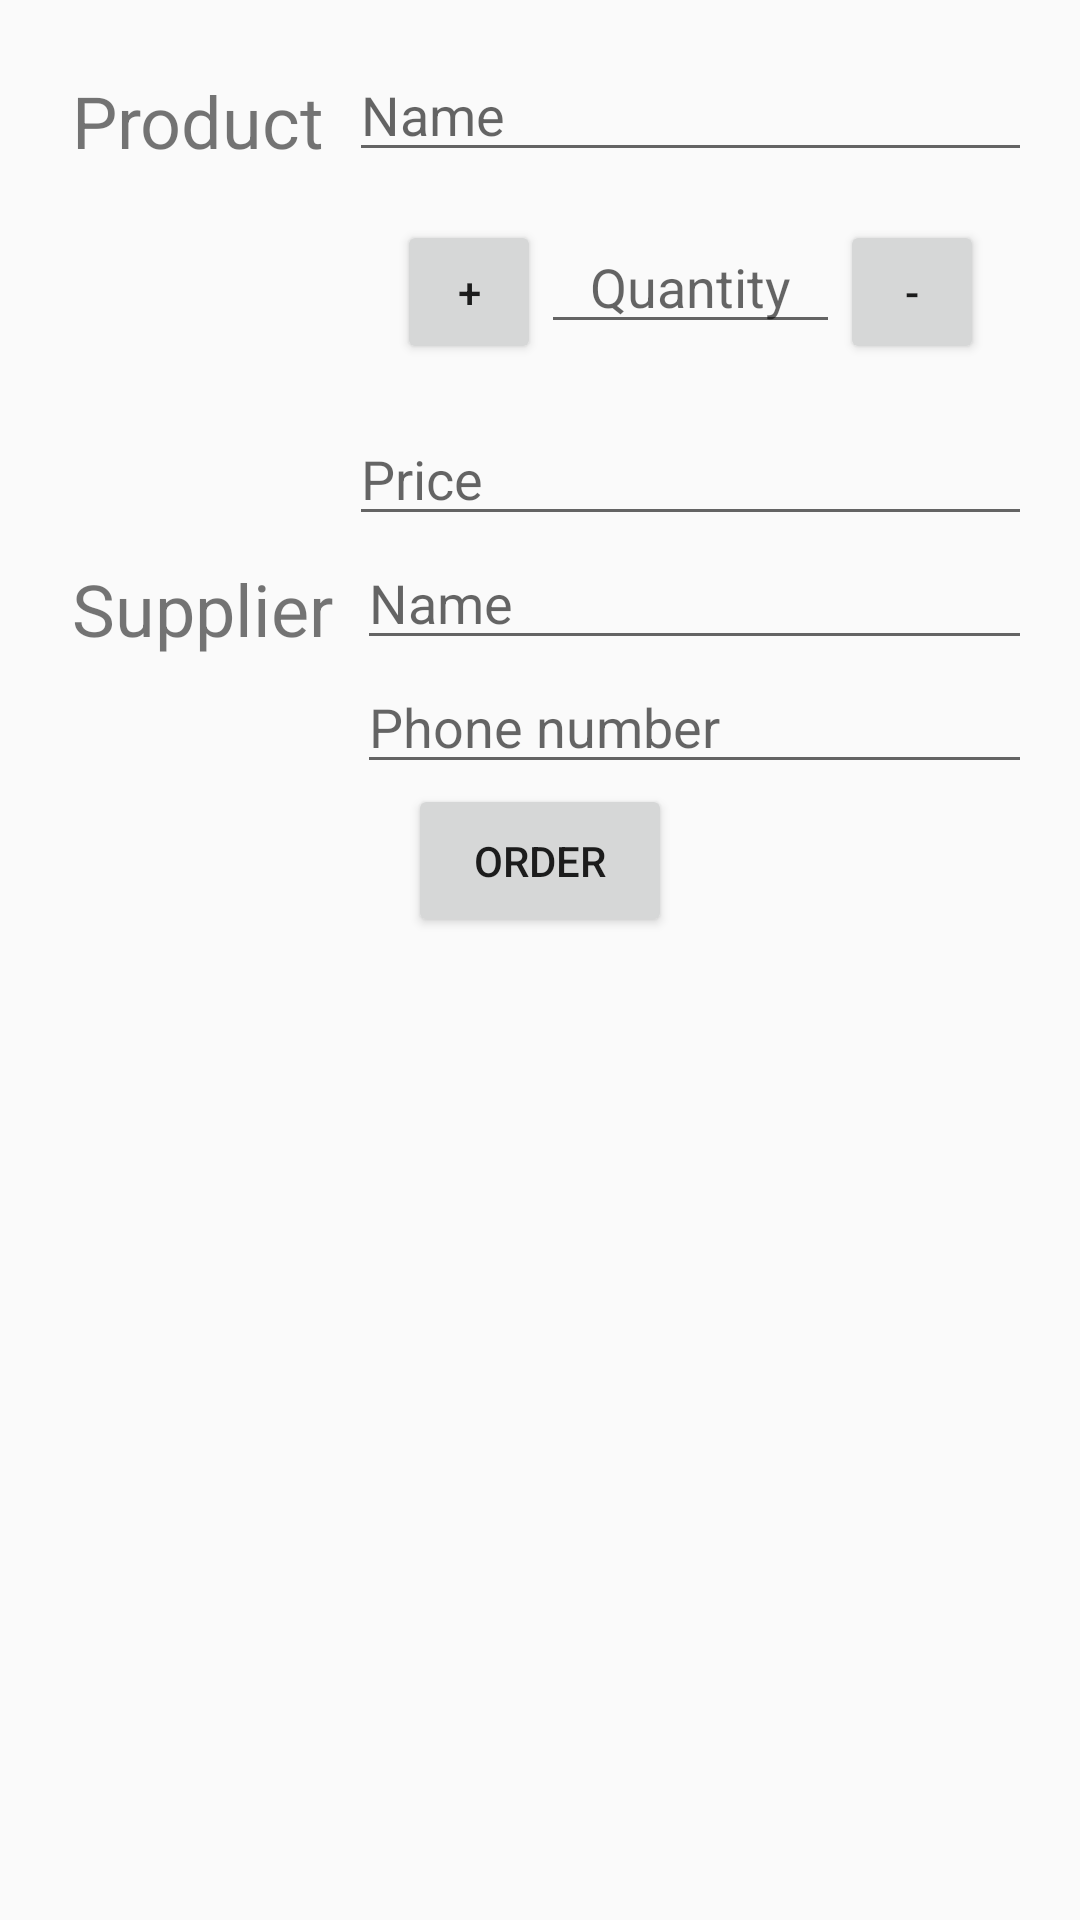

Android layout source for this screen:
<!-- AndroidManifest.xml: application theme AppTheme -->
<!-- res/layout/activity_editor.xml -->
<?xml version="1.0" encoding="utf-8"?>
<ScrollView xmlns:android="http://schemas.android.com/apk/res/android"
    xmlns:tools="http://schemas.android.com/tools"
    android:layout_width="match_parent"
    android:layout_height="match_parent"
    tools:context=".EditorActivity">

    <LinearLayout
        android:id="@+id/linear_layout"
        android:layout_width="match_parent"
        android:layout_height="wrap_content"
        android:orientation="vertical"
        android:padding="@dimen/padding">

        <LinearLayout
            android:layout_width="match_parent"
            android:layout_height="wrap_content"
            android:orientation="horizontal">

            <TextView
                style="@style/text_view_style"
                android:text="@string/product" />

            <LinearLayout
                android:layout_width="@dimen/layout_width"
                android:layout_height="wrap_content"
                android:layout_weight="@dimen/layout_weight"
                android:orientation="vertical">

                <EditText
                    android:id="@+id/name"
                    style="@style/name_text_view_style"
                    android:hint="@string/name" />

                <LinearLayout
                    android:layout_width="match_parent"
                    android:layout_height="wrap_content"
                    android:orientation="horizontal"
                    android:padding="@dimen/padding">

                    <Button
                        android:id="@+id/plus_button"
                        style="@style/quantity_button_style"
                        android:text="@string/plus" />


                    <EditText
                        android:id="@+id/quantity"
                        style="@style/quantity_edit_text_style"
                        android:hint="@string/quantity" />

                    <Button
                        android:id="@+id/minus_button"
                        style="@style/quantity_button_style"
                        android:text="@string/minus" />

                </LinearLayout>

                <EditText
                    android:id="@+id/price"
                    style="@style/price_edit_text_style"
                    android:hint="@string/price" />
            </LinearLayout>
        </LinearLayout>

        <LinearLayout
            android:layout_width="match_parent"
            android:layout_height="wrap_content"
            android:orientation="horizontal">

            <TextView
                style="@style/text_view_style"
                android:text="@string/supplier" />

            <LinearLayout
                android:layout_width="@dimen/layout_width"
                android:layout_height="wrap_content"
                android:layout_weight="@dimen/layout_weight"
                android:orientation="vertical">

                <EditText
                    android:id="@+id/supplier_name"
                    style="@style/name_text_view_style"
                    android:hint="@string/name" />

                <EditText
                    android:id="@+id/supplier_phone"
                    style="@style/supplier_phone_style"
                    android:hint="@string/supplier_phone_number" />
            </LinearLayout>
        </LinearLayout>

        <Button
            android:id="@+id/order_button"
            style="@style/button_style"
            android:text="@string/order" />
    </LinearLayout>
</ScrollView>
<!-- resources referenced by this layout -->
<resources>
  <dimen name="layout_weight">1</dimen>
  <dimen name="layout_width">0dp</dimen>
  <dimen name="padding">16dp</dimen>
  <string name="minus">-</string>
  <string name="name">Name</string>
  <string name="order">order</string>
  <string name="plus">+</string>
  <string name="price">Price</string>
  <string name="product">Product </string>
  <string name="quantity"> Quantity</string>
  <string name="supplier">Supplier</string>
  <string name="supplier_phone_number"> Phone number</string>
  <style name="button_style">
          <item name="android:layout_width">wrap_content</item>
          <item name="android:layout_height">wrap_content</item>
          <item name="android:layout_gravity">center_horizontal</item>
          <item name="android:padding">16dp</item>
  
      </style>
  <style name="name_text_view_style">
          <item name="android:layout_width">match_parent</item>
          <item name="android:layout_height">wrap_content</item>
          <item name="android:inputType">text</item>
      </style>
  <style name="price_edit_text_style">
          <item name="android:layout_width">match_parent</item>
          <item name="android:layout_height">wrap_content</item>
          <item name="android:inputType">number</item>
      </style>
  <style name="quantity_button_style">
          <item name="android:layout_width">@dimen/button_layout_size</item>
          <item name="android:layout_height">@dimen/button_layout_size</item>
      </style>
  <style name="quantity_edit_text_style">
          <item name="android:layout_width">match_parent</item>
          <item name="android:layout_height">wrap_content</item>
          <item name="android:layout_weight">@dimen/layout_weight</item>
          <item name="android:inputType">number</item>
          <item name="android:textAlignment">center</item>
      </style>
  <style name="supplier_phone_style">
          <item name="android:layout_width">match_parent</item>
          <item name="android:layout_height">wrap_content</item>
          <item name="android:inputType">phone</item>
      </style>
  <style name="text_view_style">
          <item name="android:layout_width">wrap_content</item>
          <item name="android:layout_height">wrap_content</item>
          <item name="android:layout_margin">@dimen/activity_margin</item>
          <item name="android:textSize">@dimen/text_size</item>
      </style>
  <style name="AppTheme" parent="Theme.AppCompat.Light.DarkActionBar">
          
          <item name="colorPrimary">@color/colorPrimary</item>
          <item name="colorPrimaryDark">@color/colorPrimaryDark</item>
          <item name="colorAccent">@color/colorAccent</item>
      </style>
  <dimen name="button_layout_size">48dp</dimen>
  <dimen name="activity_margin">8dp</dimen>
  <dimen name="text_size">24sp</dimen>
  <color name="colorPrimary">#FF9800</color>
  <color name="colorPrimaryDark">#F57C00</color>
  <color name="colorAccent">#F57C00</color>
</resources>
